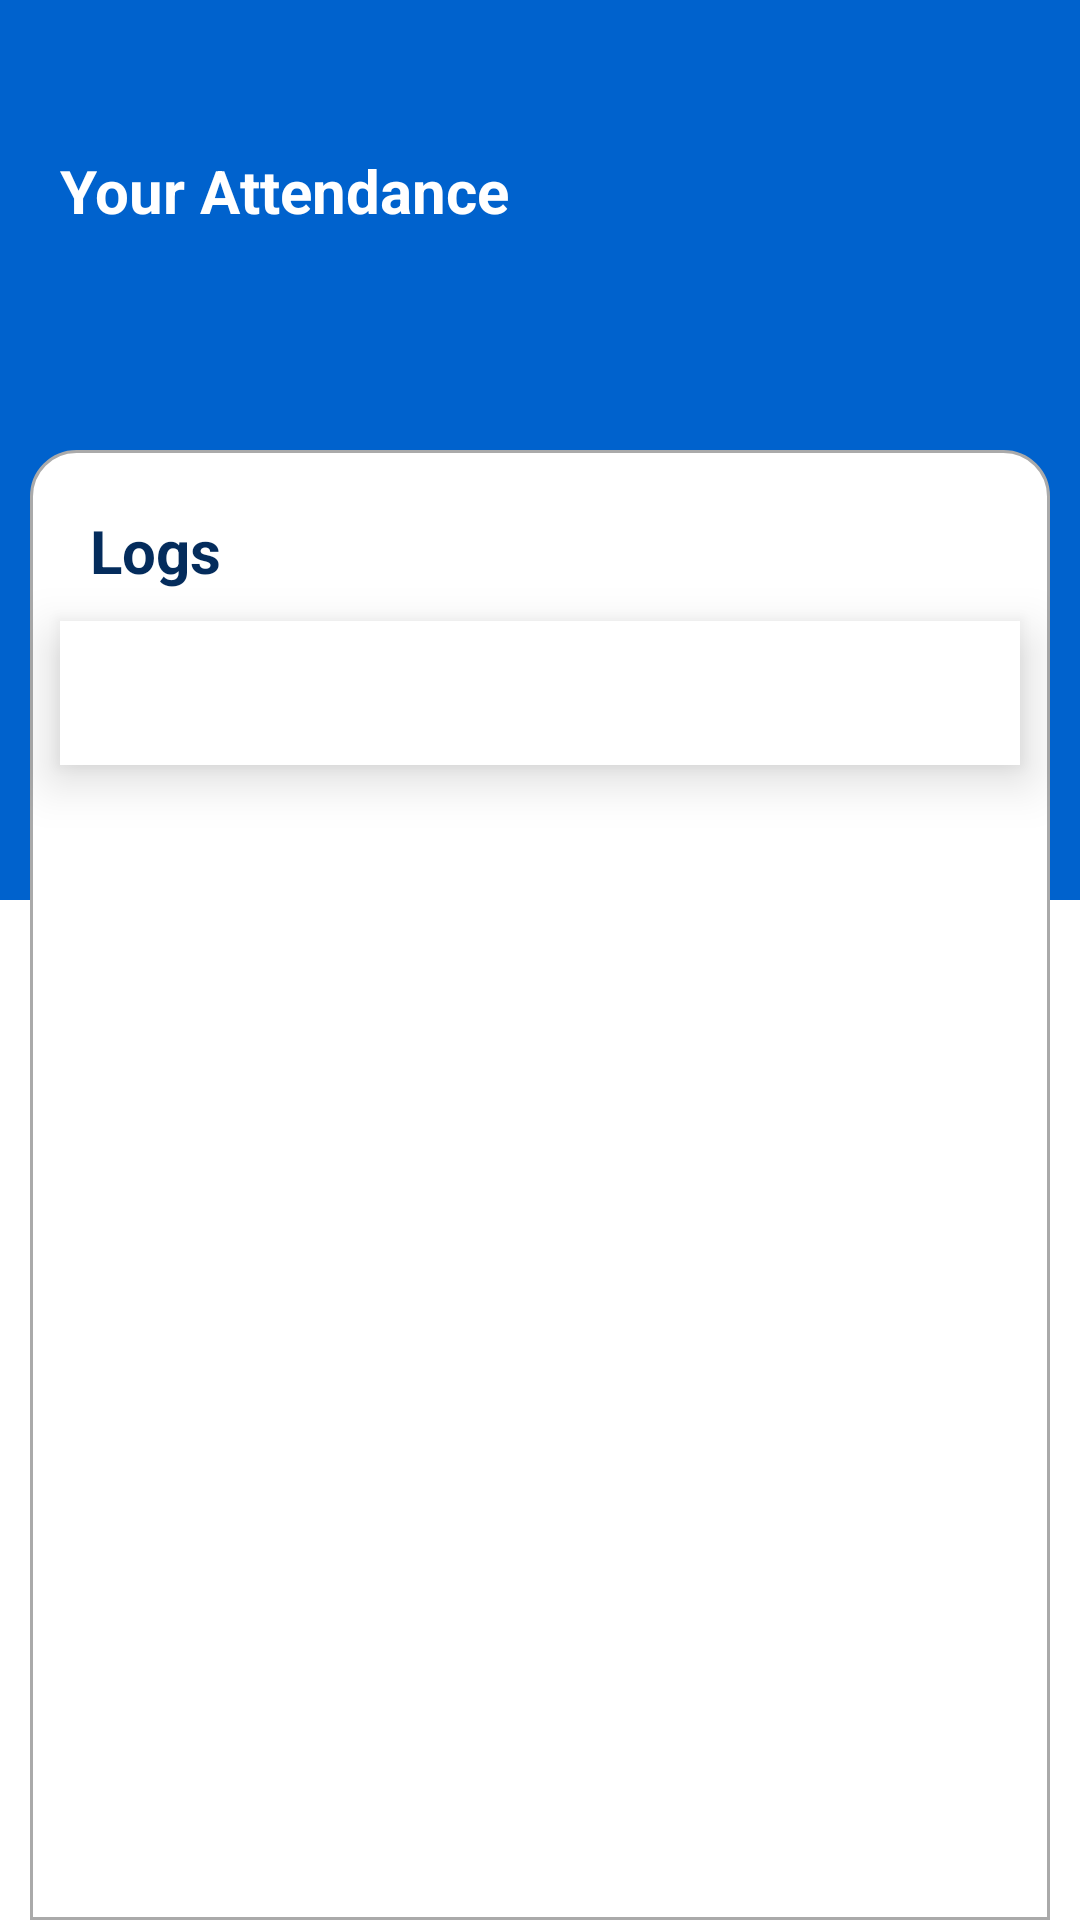

Write the Android layout XML for this screen, with the resource values it uses.
<!-- AndroidManifest.xml: application theme Theme.FinalProject -->
<!-- res/layout/fragment_history.xml -->
<?xml version="1.0" encoding="utf-8"?>
<RelativeLayout xmlns:android="http://schemas.android.com/apk/res/android"
    xmlns:tools="http://schemas.android.com/tools"
    android:layout_width="match_parent"
    android:layout_height="match_parent"
    xmlns:app="http://schemas.android.com/apk/res-auto"
    tools:context=".view.HistoryFragment">

    <RelativeLayout
        android:layout_width="match_parent"
        android:layout_height="match_parent">

        <LinearLayout
            android:layout_width="match_parent"
            android:layout_height="300dp"
            android:background="@color/bilu"
            android:orientation="horizontal">

            <TextView
                android:layout_width="match_parent"
                android:layout_height="wrap_content"
                android:layout_marginStart="20dp"
                android:layout_marginTop="50dp"
                android:layout_weight="0.5"
                android:text="@string/your_attendance"
                android:textColor="@color/white"
                android:textSize="20sp"
                android:textStyle="bold" />

            <ImageView
                android:id="@+id/imgNotification"
                android:layout_width="match_parent"
                android:layout_height="30dp"
                android:layout_marginTop="50dp"
                android:layout_weight="1"
                android:src="@drawable/notif" />
        </LinearLayout>

        <LinearLayout
            android:layout_width="match_parent"
            android:layout_height="match_parent"
            android:layout_marginStart="10dp"
            android:layout_marginTop="150dp"
            android:layout_marginEnd="10dp"
            android:background="@drawable/background_activity"
            android:orientation="vertical">

            <TextView
                android:layout_width="match_parent"
                android:layout_height="wrap_content"
                android:layout_marginStart="20dp"
                android:layout_marginTop="20dp"
                android:text="@string/logs"
                android:textColor="@color/bilutua"
                android:textSize="20dp"
                android:textStyle="bold" />


            <com.google.android.material.card.MaterialCardView
                android:layout_width="match_parent"
                android:layout_height="wrap_content"
                android:layout_margin="10dp"
                app:cardCornerRadius="0dp"
                app:cardElevation="10dp">

                <com.google.android.material.tabs.TabLayout
                    android:id="@+id/indicatorHistory"
                    android:layout_width="match_parent"
                    android:layout_height="wrap_content"
                    app:tabGravity="fill"
                    app:tabIconTint="@color/abu"
                    app:tabIndicatorColor="@color/bilu"
                    app:tabMode="fixed"
                    app:tabSelectedTextColor="@color/bilu"
                    app:tabTextColor="@color/abu" />
            </com.google.android.material.card.MaterialCardView>

            <androidx.viewpager2.widget.ViewPager2
                android:id="@+id/vpHistory"
                android:layout_width="match_parent"
                android:layout_height="match_parent"
                android:layout_marginBottom="20dp"/>
        </LinearLayout>
    </RelativeLayout>
</RelativeLayout>
<!-- resources referenced by this layout -->
<resources>
  <color name="abu">#77869E</color>
  <color name="bilu">#0062CD</color>
  <color name="bilutua">#042C5C</color>
  <color name="white">#FFFFFFFF</color>
  <!-- drawable background_activity (drawable) -->
  <?xml version="1.0" encoding="utf-8"?>
  <shape xmlns:android="http://schemas.android.com/apk/res/android"
      android:shape="rectangle">
      <stroke
          android:width="1dp"
          android:color="@android:color/darker_gray" />
      <solid android:color="@color/white" />
      <corners
          android:topRightRadius="15dp"
          android:topLeftRadius="15dp"/>
  </shape>
  <string name="logs">Logs</string>
  <string name="your_attendance">Your Attendance</string>
  <style name="Theme.FinalProject" parent="Theme.MaterialComponents.DayNight.DarkActionBar">
          
          <item name="colorPrimary">@color/bilu</item>
          <item name="colorPrimaryVariant">@color/bilu</item>
          <item name="colorOnPrimary">@color/white</item>
          
          <item name="colorSecondary">@color/teal_200</item>
          <item name="colorSecondaryVariant">@color/teal_700</item>
          <item name="colorOnSecondary">@color/black</item>
          
          <item name="android:statusBarColor" tools:targetApi="l">?attr/colorPrimaryVariant</item>
          
      </style>
  <color name="teal_200">#FF03DAC5</color>
  <color name="teal_700">#FF018786</color>
  <color name="black">#FF000000</color>
</resources>
